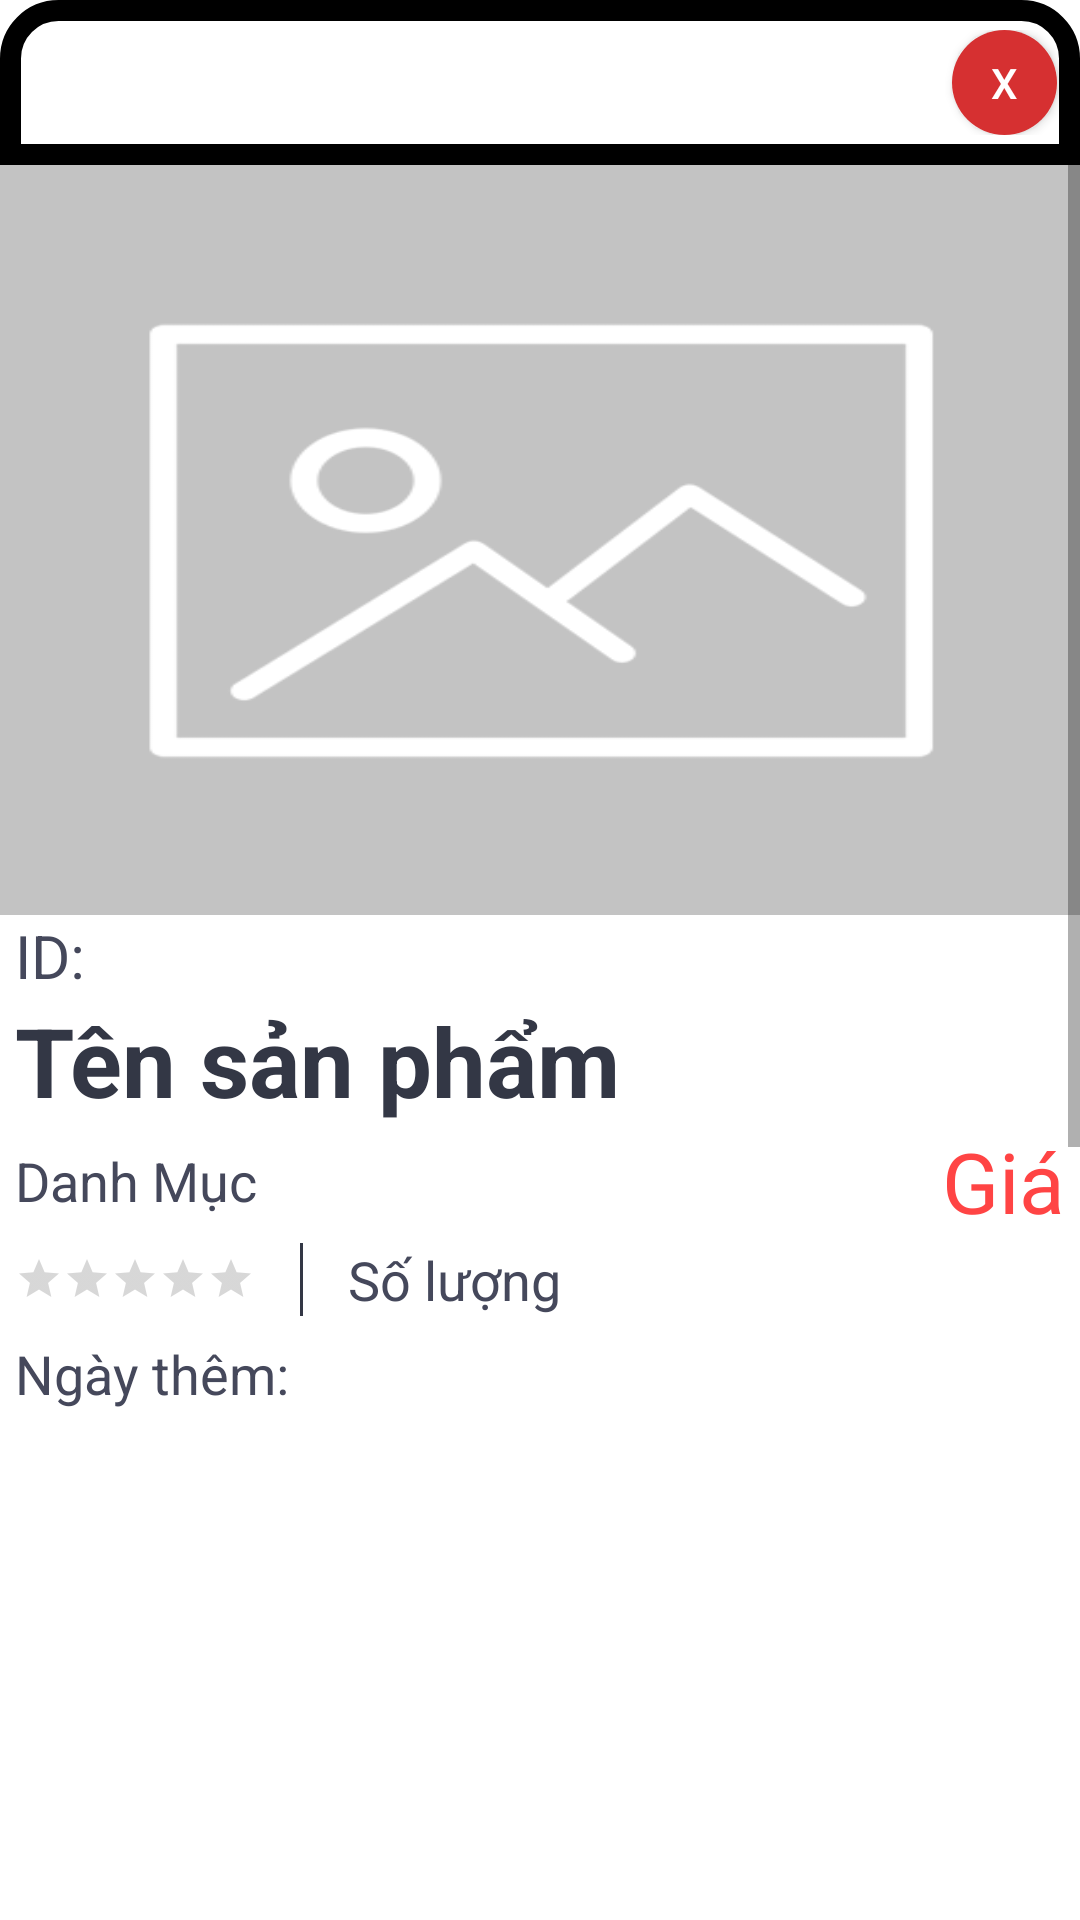

Reconstruct the res/layout file that produces this screen, plus the resources it refers to.
<!-- AndroidManifest.xml: application theme AppTheme -->
<!-- res/layout/dialog_danhmuc_xemitem.xml -->
<?xml version="1.0" encoding="utf-8"?>
<LinearLayout xmlns:android="http://schemas.android.com/apk/res/android"
    android:layout_width="match_parent"
    android:layout_height="wrap_content"
    android:layout_gravity="center_vertical"
    android:background="@drawable/bg_white_radius26dp"
    android:focusableInTouchMode="true"
    android:orientation="vertical">

    <LinearLayout
        android:layout_width="match_parent"
        android:layout_height="wrap_content"
        android:orientation="vertical">

        <LinearLayout
            android:layout_width="match_parent"
            android:layout_height="wrap_content"
            android:background="@drawable/bg_dialog_header"
            android:gravity="center"
            android:orientation="horizontal"
            android:paddingTop="10dp"
            android:paddingBottom="10dp">

            <TextView
                android:layout_width="wrap_content"
                android:layout_height="wrap_content"
                android:layout_marginEnd="200dp"
                android:text="Xem nhanh"
                android:textColor="@color/bgWhite"
                android:textSize="22sp" />

            <Button
                android:id="@+id/btnDialogClose"
                android:layout_width="35dp"
                android:layout_height="35dp"
                android:background="@drawable/bg_button_circle"
                android:text="X"
                android:textColor="#fff" />
        </LinearLayout>


        <LinearLayout
            android:layout_width="match_parent"
            android:layout_height="wrap_content"
            android:orientation="vertical">

            <ScrollView
                android:layout_width="match_parent"
                android:layout_height="450dp">

                <LinearLayout
                    android:layout_width="match_parent"
                    android:layout_height="match_parent"
                    android:orientation="vertical">

                    <LinearLayout
                        android:background="@color/bgWhite"
                        android:layout_width="match_parent"
                        android:layout_height="match_parent"
                        android:orientation="vertical">

                        <ImageView
                            android:id="@+id/ivAnhItem"
                            android:layout_width="match_parent"
                            android:layout_height="250dp"
                            android:scaleType="fitXY"
                            android:src="@drawable/img_empty" />

                        <TextView
                            android:id="@+id/tvIDItem"
                            android:layout_width="match_parent"
                            android:layout_height="wrap_content"
                            android:paddingStart="5dp"
                            android:text="ID: "
                            android:textColor="@color/textGrayy"
                            android:textSize="20sp" />

                        <TextView
                            android:id="@+id/tvTenItem"
                            android:layout_width="match_parent"
                            android:layout_height="wrap_content"
                            android:paddingStart="5dp"
                            android:text="Tên sản phẩm"
                            android:textColor="@color/textGray"
                            android:textSize="32sp"
                            android:textStyle="bold" />

                        <LinearLayout
                            android:layout_width="match_parent"
                            android:layout_height="wrap_content"
                            android:orientation="horizontal">

                            <TextView
                                android:id="@+id/tvDanhMucItem"
                                android:layout_width="wrap_content"
                                android:layout_height="match_parent"
                                android:layout_gravity="left"
                                android:gravity="center_vertical"
                                android:paddingStart="5dp"
                                android:text="Danh Mục"
                                android:textColor="@color/textGrayy"
                                android:textSize="18sp" />

                            <TextView
                                android:id="@+id/tvGiaItem"
                                android:layout_width="match_parent"
                                android:layout_height="match_parent"
                                android:layout_gravity="right"
                                android:layout_marginEnd="5dp"
                                android:gravity="right"
                                android:text="Giá"
                                android:textColor="@android:color/holo_red_light"
                                android:textSize="28sp" />
                        </LinearLayout>

                        <LinearLayout
                            android:layout_width="match_parent"
                            android:layout_height="wrap_content"
                            android:layout_marginTop="2dp"
                            android:gravity="center_vertical"
                            android:orientation="horizontal"
                            android:paddingStart="5dp">

                            <RatingBar
                                android:id="@+id/rbItem"
                                style="?android:attr/ratingBarStyleSmall"
                                android:layout_width="wrap_content"
                                android:layout_height="wrap_content"
                                android:isIndicator="true"
                                android:numStars="5" />

                            <View
                                android:layout_width="1dp"
                                android:layout_height="match_parent"
                                android:layout_marginStart="15dp"
                                android:layout_marginEnd="15dp"
                                android:background="@color/textGray" />

                            <TextView
                                android:id="@+id/tvSoLuongItem"
                                android:layout_width="wrap_content"
                                android:layout_height="wrap_content"
                                android:text="Số lượng"
                                android:textColor="@color/textGrayy"
                                android:textSize="18sp" />
                        </LinearLayout>

                        <TextView
                            android:id="@+id/tvNgayThemItem"
                            android:layout_width="wrap_content"
                            android:layout_height="wrap_content"
                            android:layout_marginTop="7dp"
                            android:layout_marginBottom="5dp"
                            android:paddingStart="5dp"
                            android:text="Ngày thêm:"
                            android:textColor="@color/textGrayy"
                            android:textSize="18dp" />
                    </LinearLayout>
                    <LinearLayout
                        android:layout_width="match_parent"
                        android:layout_height="wrap_content"
                        android:layout_marginTop="20dp"
                        android:background="@color/bgWhite"
                        android:layout_marginBottom="10dp"
                        android:orientation="vertical"
                        android:paddingStart="5dp"
                        android:paddingEnd="5dp">

                        <TextView
                            android:layout_width="match_parent"
                            android:layout_height="wrap_content"
                            android:paddingStart="5dp"
                            android:paddingTop="10dp"
                            android:paddingBottom="10dp"
                            android:textColor="@color/textGray"
                            android:text="Chi tiết sản phẩm"
                            android:textSize="18dp"
                            android:textStyle="bold" />

                        <View
                            android:layout_width="match_parent"
                            android:layout_height="1dp"
                            android:background="@color/bgWhitee" />

                        <TextView
                            android:textColor="@color/textGray"
                            android:id="@+id/tvMoTaItem"
                            android:layout_width="match_parent"
                            android:layout_height="wrap_content"
                            android:padding="5dp"
                            android:lineSpacingExtra="5dp"
                            android:text="Mô tả Mô tả Mô tả Mô tả Mô tả Mô tả
ả Mô tả tả Mô tả Mô tả Môtả Mô tả Mô tả Mô tả Mô Mô tả Mô tả Mô tả Mô"
                            android:textSize="20dp" />
                    </LinearLayout>
                </LinearLayout>

            </ScrollView>
        </LinearLayout>
    </LinearLayout>
</LinearLayout>
<!-- resources referenced by this layout -->
<resources>
  <color name="bgWhite">#FFFFFF</color>
  <color name="bgWhitee">#ebebf0</color>
  <color name="textGray">#333745</color>
  <color name="textGrayy">#45485b</color>
  <!-- drawable bg_dialog_header (drawable) -->
  <?xml version="1.0" encoding="utf-8"?>
  <shape xmlns:android="http://schemas.android.com/apk/res/android" android:shape="rectangle">
      <corners
          android:topLeftRadius="16dp"
          android:topRightRadius="16dp">
      </corners>
      <stroke
          android:width="7dp"
          android:color="@color/first">
      </stroke>
      <solid
          android:color="@color/first">
      </solid>
  </shape>
  <!-- drawable bg_white_radius26dp (drawable) -->
  <?xml version="1.0" encoding="utf-8"?>
  <shape xmlns:android="http://schemas.android.com/apk/res/android" android:shape="rectangle">
      <corners
          android:topLeftRadius="26dp"
          android:topRightRadius="26dp"
          android:bottomRightRadius="0dp"
          android:bottomLeftRadius="0dp">
      </corners>
      <stroke
          android:width="7dp"
          android:color="@color/bgWhite">
      </stroke>
      <solid
          android:color="@color/bgWhite">
      </solid>
  </shape>
  <style name="AppTheme" parent="Theme.AppCompat.Light.DarkActionBar">
          
          <item name="colorPrimary">@color/colorPrimary</item>
          <item name="colorPrimaryDark">@color/colorPrimaryDark</item>
          <item name="colorAccent">@color/colorAccent</item>
          
          <item name="android:statusBarColor">@color/statusBar_actionBar</item>
          <item name="android:windowAnimationStyle">@style/CustomActivityAnimation</item>
          <item name="actionBarStyle">@style/CustomActionBar</item>
          <item name="android:windowBackground">@color/bgWhite</item>
          <item name="android:textColor">@color/textGray</item>
          
          <item name="android:itemBackground">@color/bgWhite</item>
      </style>
  <!-- drawable style_button_circle_unfocus (drawable) -->
  <?xml version="1.0" encoding="utf-8"?>
  <selector xmlns:android="http://schemas.android.com/apk/res/android">
      <item android:state_pressed="false">
          <shape android:shape="oval">
              <solid android:color="@color/buttonX" />
          </shape>
      </item>
  </selector>
  <!-- drawable style_button_circle_focus (drawable) -->
  <?xml version="1.0" encoding="utf-8"?>
  <selector xmlns:android="http://schemas.android.com/apk/res/android">
      <item android:state_pressed="false">
          <shape android:shape="oval">
              <solid android:color="@color/buttonXfocus" />
          </shape>
      </item>
  </selector>
  <color name="colorPrimary">#248ea9</color>
  <color name="colorPrimaryDark">#2b2b28</color>
  <color name="colorAccent">#6F6F6F</color>
  <color name="statusBar_actionBar">#333745</color>
  <style name="CustomActivityAnimation" parent="@android:style/Animation.Activity">
          <item name="android:activityOpenEnterAnimation">@anim/slide_in_right</item>
          <item name="android:activityOpenExitAnimation">@anim/slide_out_left</item>
          <item name="android:activityCloseEnterAnimation">@anim/slide_in_left</item>
          <item name="android:activityCloseExitAnimation">@anim/slide_out_right</item>
      </style>
  <style name="CustomActionBar" parent="@style/Widget.AppCompat.Light.ActionBar.Solid.Inverse">
          <item name="android:background">@color/statusBar_actionBar</item>
          <item name="background">@color/statusBar_actionBar</item>
      </style>
  <color name="buttonX">#d63031</color>
  <color name="buttonXfocus">#991e1f</color>
</resources>
